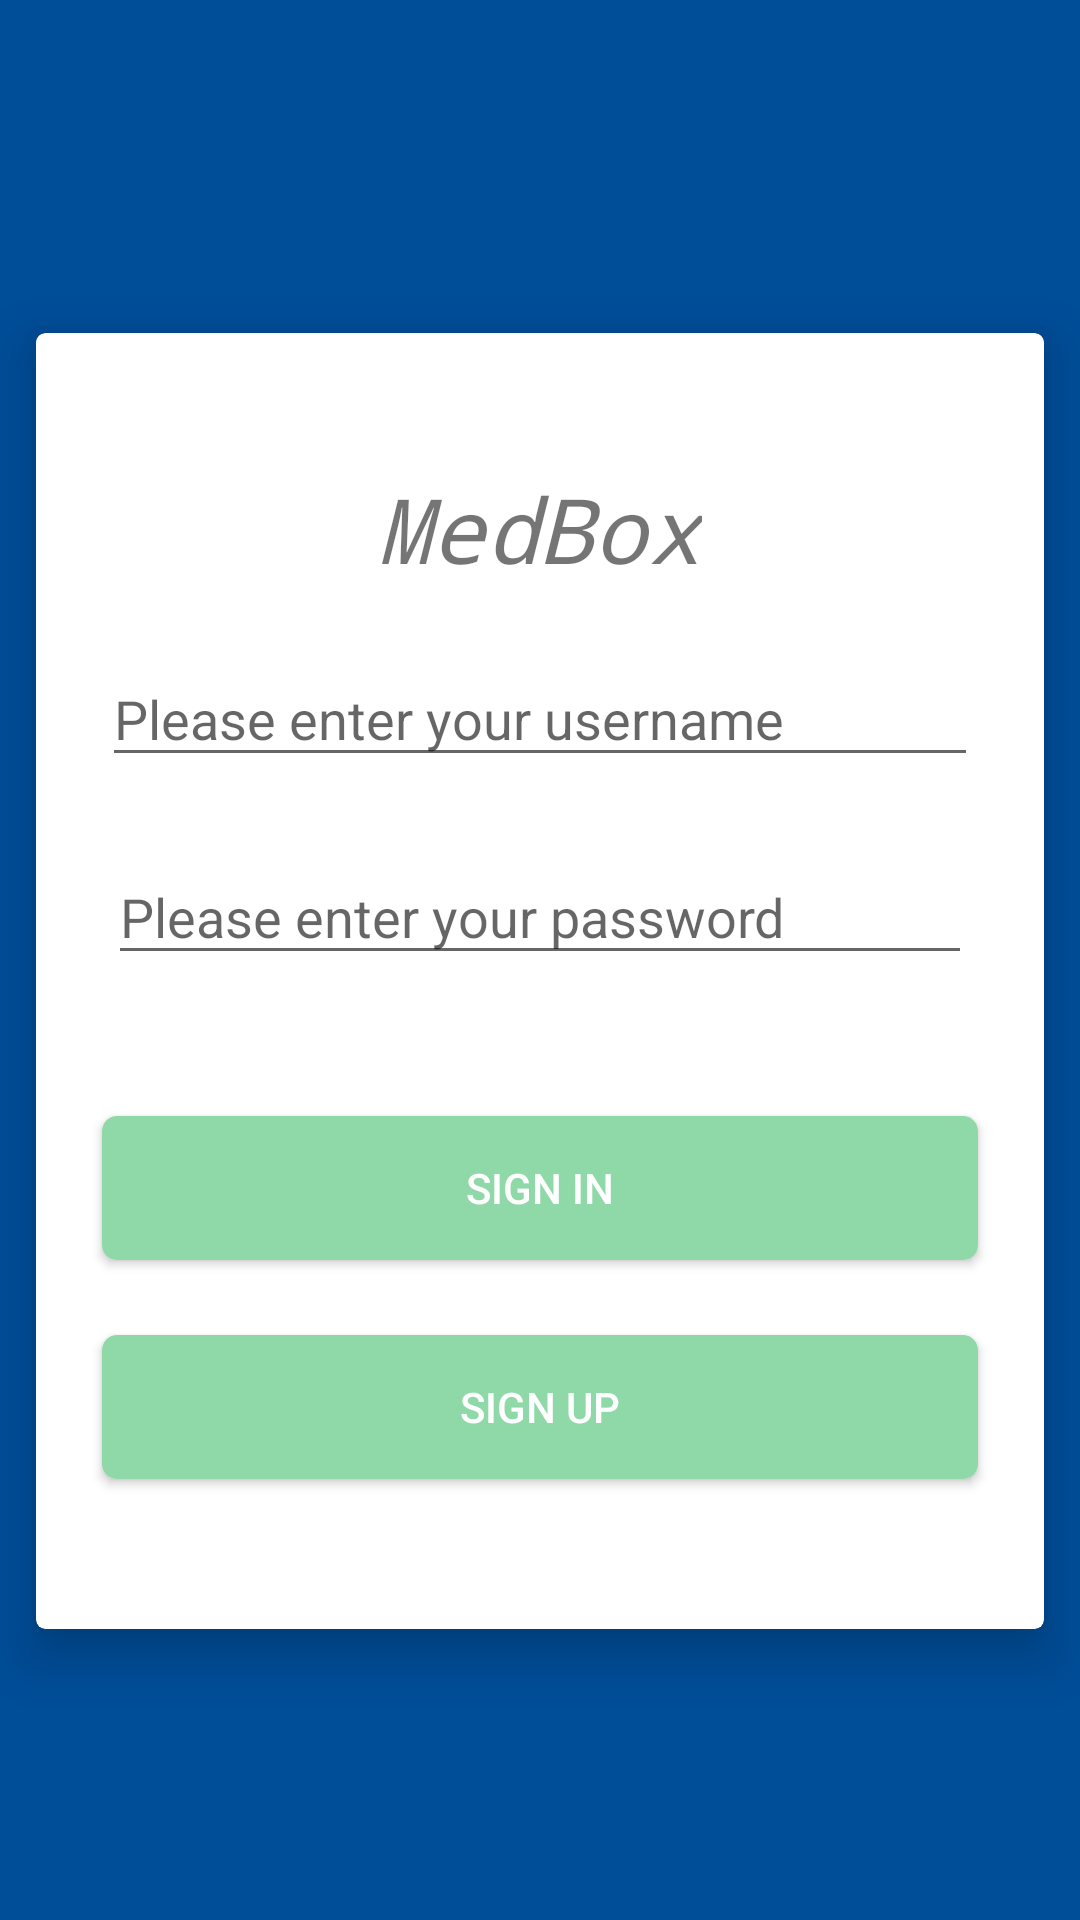

Reconstruct the res/layout file that produces this screen, plus the resources it refers to.
<!-- AndroidManifest.xml: application theme Theme.JWTApplication -->
<!-- res/layout/activity_login.xml -->
<?xml version="1.0" encoding="utf-8"?>
<android.support.constraint.ConstraintLayout xmlns:android="http://schemas.android.com/apk/res/android"
    xmlns:app="http://schemas.android.com/apk/res-auto"
    xmlns:tools="http://schemas.android.com/tools"
    android:layout_width="match_parent"
    android:layout_height="match_parent"
    android:background="@color/login_text"
    tools:context=".module.LoginActivity">

    <android.support.v7.widget.CardView
        android:layout_width="336dp"
        android:layout_height="432dp"
        android:layout_marginBottom="8dp"
        android:layout_marginEnd="8dp"
        android:layout_marginStart="8dp"
        android:layout_marginTop="36dp"
        app:cardCornerRadius="3dp"
        app:cardElevation="10dp"
        app:layout_constraintBottom_toBottomOf="parent"
        app:layout_constraintEnd_toEndOf="parent"
        app:layout_constraintStart_toStartOf="parent"
        app:layout_constraintTop_toTopOf="parent"
        app:layout_constraintVertical_bias="0.457">

        <RelativeLayout
            android:layout_width="match_parent"
            android:layout_height="match_parent">

            <EditText
                android:id="@+id/username"
                android:layout_width="292dp"
                android:layout_height="42dp"
                android:layout_alignParentTop="true"
                android:layout_centerHorizontal="true"
                android:layout_marginTop="106dp"
                android:ems="10"
                android:hint="Please enter your username"
                android:inputType="textPersonName"
                app:layout_constraintEnd_toEndOf="parent"
                app:layout_constraintHorizontal_bias="0.503"
                app:layout_constraintStart_toStartOf="parent"
                app:layout_constraintTop_toTopOf="parent" />

            <EditText
                android:id="@+id/password"
                android:layout_width="288dp"
                android:layout_height="42dp"
                android:layout_alignParentTop="true"
                android:layout_centerHorizontal="true"
                android:layout_marginTop="172dp"
                android:ems="10"
                android:hint="Please enter your password"
                android:inputType="textPersonName"
                app:layout_constraintEnd_toEndOf="parent"
                app:layout_constraintStart_toStartOf="parent"
                app:layout_constraintTop_toBottomOf="@+id/username" />

            <Button
                android:id="@+id/login"
                android:layout_width="292dp"
                android:layout_height="wrap_content"
                android:layout_alignParentBottom="true"
                android:layout_centerHorizontal="true"
                android:layout_marginBottom="123dp"
                android:background="@drawable/login_btn"
                android:elevation="5dp"
                android:text="Sign in"
                android:textColor="@android:color/white"
                app:layout_constraintEnd_toEndOf="parent"
                app:layout_constraintStart_toStartOf="parent"
                app:layout_constraintTop_toBottomOf="@+id/password" />

            <Button
                android:id="@+id/register"
                android:layout_width="292dp"
                android:layout_height="wrap_content"
                android:layout_alignParentBottom="true"
                android:layout_centerHorizontal="true"
                android:layout_marginBottom="50dp"
                android:background="@drawable/login_btn"
                android:elevation="5dp"
                android:text="Sign Up"
                android:textColor="@android:color/white"
                app:layout_constraintEnd_toEndOf="parent"
                app:layout_constraintStart_toStartOf="parent"
                app:layout_constraintTop_toBottomOf="@+id/login" />


            <TextView
                android:id="@+id/loginTitleTextView"
                android:layout_width="wrap_content"
                android:layout_height="wrap_content"
                android:layout_alignParentTop="true"
                android:layout_centerHorizontal="true"
                android:layout_marginTop="45dp"
                android:text="MedBox"
                android:textSize="30sp"
                android:textStyle="italic"
                android:typeface="monospace" />


            <View
                android:id="@+id/divider"
                android:layout_width="106dp"
                android:layout_height="3dp"
                android:layout_alignParentBottom="true"
                android:layout_centerHorizontal="true"
                android:layout_marginBottom="63dp" />
        </RelativeLayout>

    </android.support.v7.widget.CardView>

</android.support.constraint.ConstraintLayout>
<!-- resources referenced by this layout -->
<resources>
  <color name="login_text">#004d98</color>
  <!-- drawable login_btn (drawable-v24) -->
  <?xml version="1.0" encoding="utf-8"?>
  <shape xmlns:android="http://schemas.android.com/apk/res/android">
      <corners android:radius="5dp" />
      <solid android:color="@color/b3" />
    
  </shape>
  <style name="Theme.JWTApplication" parent="Theme.MaterialComponents.DayNight.DarkActionBar">
          <item name="windowNoTitle">true</item>
          
          <item name="colorPrimary">@color/white</item>
          <item name="colorPrimaryVariant">@color/white</item>
          <item name="colorOnPrimary">@color/white</item>
          
          <item name="colorSecondary">@color/white</item>
          <item name="colorSecondaryVariant">@color/white</item>
          <item name="colorOnSecondary">@color/black</item>
          
          <item name="android:statusBarColor" tools:targetApi="l">?attr/colorPrimaryVariant</item>
          
      </style>
  <color name="b3">#8fd9a8</color>
  <color name="white">#FFFFFF</color>
  <color name="black">#000000</color>
</resources>
